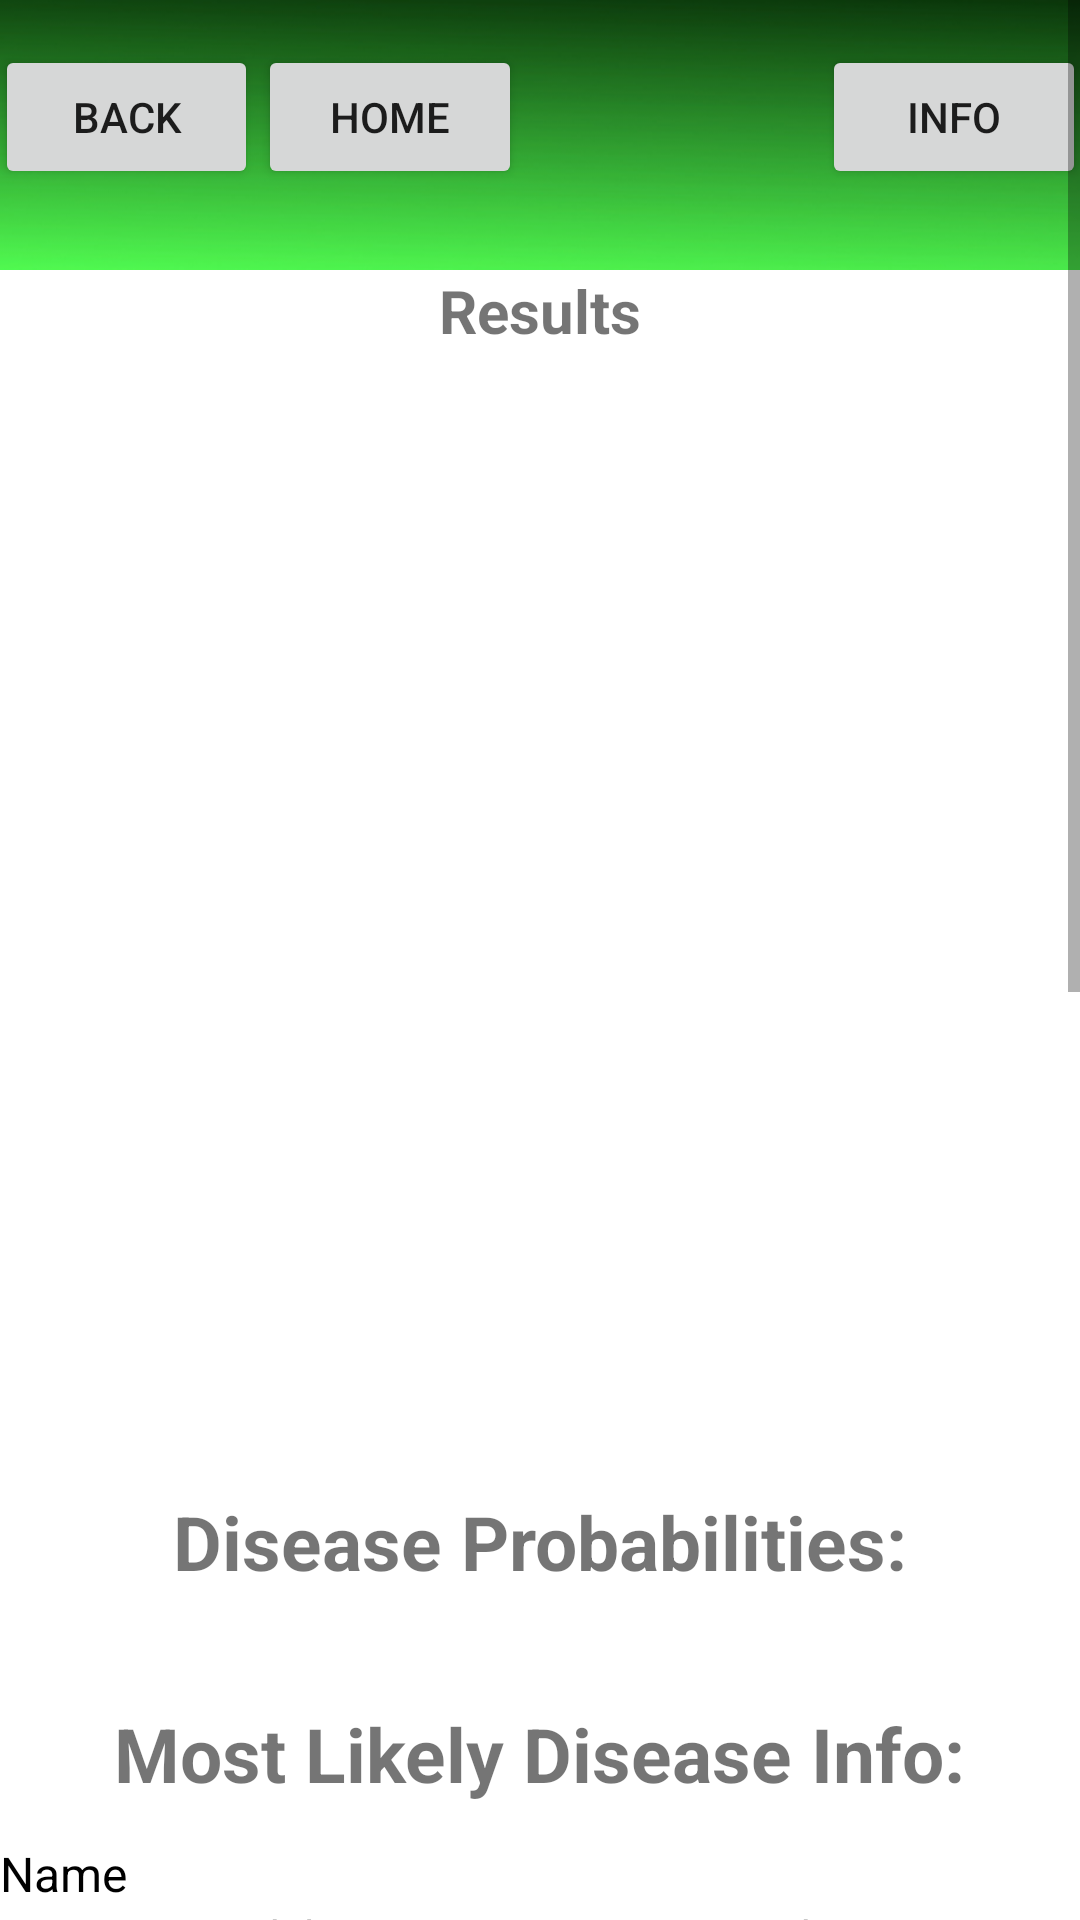

This screen was rendered from an Android layout file. Write that file and the resources it references.
<!-- AndroidManifest.xml: application theme Theme.CropSavers -->
<!-- res/layout/activity_results_page.xml -->
<?xml version="1.0" encoding="utf-8"?>
<ScrollView xmlns:android="http://schemas.android.com/apk/res/android"
    xmlns:app="http://schemas.android.com/apk/res-auto"
    android:layout_width="fill_parent"
    android:id="@+id/layout"
    android:layout_height="fill_parent">
        <androidx.constraintlayout.widget.ConstraintLayout
            android:layout_width="match_parent"
            android:orientation="vertical"
            android:layout_height="match_parent"
            android:gravity="center">

            <Button
                android:id="@+id/homeButton"
                android:layout_width="wrap_content"
                android:layout_height="wrap_content"
                android:layout_marginEnd="100dp"
                android:text="Home"
                app:layout_constraintBottom_toBottomOf="parent"
                app:layout_constraintEnd_toStartOf="@+id/infoButton"
                app:layout_constraintHeight_percent="0.25"
                app:layout_constraintStart_toEndOf="@+id/backButton"
                app:layout_constraintTop_toTopOf="parent"
                app:layout_constraintVertical_bias=".0125"
                app:layout_constraintWidth_percent="0.25" />

            <Button
                android:id="@+id/infoButton"
                android:layout_width="wrap_content"
                android:layout_height="wrap_content"
                android:text="Info"
                app:layout_constraintBottom_toBottomOf="parent"
                app:layout_constraintEnd_toEndOf="parent"
                app:layout_constraintHeight_percent="0.25"
                app:layout_constraintHorizontal_bias="0.92"
                app:layout_constraintStart_toEndOf="@+id/homeButton"
                app:layout_constraintTop_toTopOf="parent"
                app:layout_constraintVertical_bias=".0125"
                app:layout_constraintWidth_percent="0.25" />

            <Button
                android:id="@+id/backButton"
                android:layout_width="wrap_content"
                android:layout_height="wrap_content"
                android:text="BACK"
                app:layout_constraintBottom_toBottomOf="parent"
                app:layout_constraintEnd_toStartOf="@+id/homeButton"
                app:layout_constraintHeight_percent="0.25"
                app:layout_constraintStart_toStartOf="parent"
                app:layout_constraintTop_toTopOf="parent"
                app:layout_constraintVertical_bias="0.0125"
                app:layout_constraintWidth_percent="0.25" />


            <ImageView
                android:id="@+id/imageView9"
                android:layout_width="fill_parent"
                android:layout_height="90dp"
                android:adjustViewBounds="true"
                android:scaleType="fitXY"
                app:layout_constraintBottom_toBottomOf="parent"
                app:layout_constraintEnd_toEndOf="parent"
                app:layout_constraintHorizontal_bias="1.0"
                app:layout_constraintStart_toStartOf="parent"
                app:layout_constraintTop_toTopOf="parent"
                app:layout_constraintVertical_bias="0.0"
                app:srcCompat="@drawable/green_top_flat"/>


            <TextView
                android:id="@+id/textView6"
                android:layout_width="wrap_content"
                android:layout_height="wrap_content"
                android:text="Results"
                android:textSize="20sp"
                android:textStyle="bold"
                app:layout_constraintBottom_toBottomOf="parent"
                app:layout_constraintEnd_toEndOf="parent"
                app:layout_constraintStart_toStartOf="parent"
                app:layout_constraintTop_toBottomOf="@+id/imageView9"
                app:layout_constraintVertical_bias="0.0" />

            <ImageView
                android:id="@+id/resultsImage"
                android:layout_width="380dp"
                android:layout_height="380dp"
                android:adjustViewBounds="true"
                app:layout_constraintBottom_toBottomOf="parent"
                app:layout_constraintEnd_toEndOf="parent"
                app:layout_constraintHorizontal_bias="0.516"
                app:layout_constraintStart_toStartOf="parent"
                app:layout_constraintTop_toBottomOf="@+id/textView6"
                app:layout_constraintVertical_bias="0.0" />

            <TextView
                android:id="@+id/textView7"
                android:layout_width="wrap_content"
                android:layout_height="wrap_content"
                android:text="Disease Probabilities:"
                android:textSize="25sp"
                android:textStyle="bold"
                app:layout_constraintBottom_toBottomOf="parent"
                app:layout_constraintEnd_toEndOf="parent"
                app:layout_constraintStart_toStartOf="parent"
                app:layout_constraintTop_toBottomOf="@+id/resultsImage"
                app:layout_constraintVertical_bias="0.0" />

            <TextView
                android:id="@+id/Prediction1"
                android:layout_width="wrap_content"
                android:layout_height="wrap_content"
                android:textSize="20sp"
                app:layout_constraintBottom_toBottomOf="parent"
                app:layout_constraintEnd_toEndOf="parent"
                app:layout_constraintHorizontal_bias="0.0"
                app:layout_constraintStart_toStartOf="parent"
                app:layout_constraintTop_toBottomOf="@+id/textView7"
                app:layout_constraintVertical_bias="0.0" />

            <TextView
                android:id="@+id/textView9"
                android:layout_width="wrap_content"
                android:layout_height="wrap_content"
                android:layout_marginTop="10dp"
                android:text="Most Likely Disease Info:"
                android:textSize="25sp"
                android:textStyle="bold"
                app:layout_constraintBottom_toBottomOf="parent"
                app:layout_constraintEnd_toEndOf="parent"
                app:layout_constraintStart_toStartOf="parent"
                app:layout_constraintTop_toBottomOf="@+id/Prediction1"
                app:layout_constraintVertical_bias="0.0" />

            <TextView
                android:id="@+id/descriptionNameText"
                style="@android:style/Widget.TextView.SpinnerItem"
                android:layout_width="wrap_content"
                android:layout_height="wrap_content"
                android:text="Name"
                app:layout_constraintBottom_toBottomOf="parent"
                app:layout_constraintEnd_toEndOf="parent"
                app:layout_constraintHorizontal_bias="0.0"
                app:layout_constraintStart_toStartOf="parent"
                app:layout_constraintTop_toBottomOf="@+id/textView9"
                app:layout_constraintVertical_bias="0.01999998" />
            <TextView
                android:id="@+id/descriptionText"
                android:layout_width="wrap_content"
                android:layout_height="wrap_content"
                android:text="Lorem ipsum dolor sit amet, consectetur adipiscing elit, sed do eiusmod tempor incididunt ut labore et dolore magna aliqua.
    Ut enim ad minim veniam, quis nostrud exercitation ullamco laboris nisi ut aliquip ex ea commodo consequat. Duis aute irure dolor in reprehenderit
    in voluptate velit esse cillum dolore eu fugiat nulla pariatur. Excepteur sint occaecat cupidatat non proident, sunt in culpa qui officia deserunt mollit anim id est laborum."
                app:layout_constraintBottom_toBottomOf="parent"
                app:layout_constraintEnd_toEndOf="parent"
                app:layout_constraintStart_toStartOf="parent"
                app:layout_constraintTop_toBottomOf="@+id/descriptionNameText"
                app:layout_constraintVertical_bias="0.0" />

            <TextView
                android:id="@+id/textView10"
                android:layout_width="wrap_content"
                android:layout_height="wrap_content"
                android:layout_marginTop="10dp"
                android:text="Other Diseases Info:"
                android:textSize="25sp"
                android:textStyle="bold"
                app:layout_constraintBottom_toBottomOf="parent"
                app:layout_constraintEnd_toEndOf="parent"
                app:layout_constraintStart_toStartOf="parent"
                app:layout_constraintTop_toBottomOf="@+id/descriptionText"
                app:layout_constraintVertical_bias="0.0" />

            <TextView
                android:id="@+id/descriptionNameText1"
                style="@android:style/Widget.TextView.SpinnerItem"
                android:layout_width="wrap_content"
                android:layout_height="wrap_content"
                android:text="Name"
                app:layout_constraintBottom_toBottomOf="parent"
                app:layout_constraintEnd_toEndOf="parent"
                app:layout_constraintHorizontal_bias="0.0"
                app:layout_constraintStart_toStartOf="parent"
                app:layout_constraintTop_toBottomOf="@+id/textView10"
                app:layout_constraintVertical_bias="0.0" />

            <TextView
                android:id="@+id/descriptionText1"
                android:layout_width="wrap_content"
                android:layout_height="wrap_content"
                android:text="Lorem ipsum dolor sit amet, consectetur adipiscing elit, sed do eiusmod tempor incididunt ut labore et dolore magna aliqua.
    Ut enim ad minim veniam, quis nostrud exercitation ullamco laboris nisi ut aliquip ex ea commodo consequat. Duis aute irure dolor in reprehenderit
    in voluptate velit esse cillum dolore eu fugiat nulla pariatur. Excepteur sint occaecat cupidatat non proident, sunt in culpa qui officia deserunt mollit anim id est laborum."
                app:layout_constraintBottom_toBottomOf="parent"
                app:layout_constraintEnd_toEndOf="parent"
                app:layout_constraintStart_toStartOf="parent"
                app:layout_constraintTop_toBottomOf="@+id/descriptionNameText1"
                app:layout_constraintVertical_bias="0.0" />

            <TextView
                android:id="@+id/descriptionNameText2"
                style="@android:style/Widget.TextView.SpinnerItem"
                android:layout_width="wrap_content"
                android:layout_height="wrap_content"
                android:text="Name"
                app:layout_constraintBottom_toBottomOf="parent"
                app:layout_constraintEnd_toEndOf="parent"
                app:layout_constraintHorizontal_bias="0.0"
                app:layout_constraintStart_toStartOf="parent"
                app:layout_constraintTop_toBottomOf="@+id/descriptionText1"
                app:layout_constraintVertical_bias="0.31" />
            <TextView
                android:id="@+id/descriptionText2"
                android:layout_width="wrap_content"
                android:layout_height="wrap_content"
                android:text="Lorem ipsum dolor sit amet, consectetur adipiscing elit, sed do eiusmod tempor incididunt ut labore et dolore magna aliqua.
    Ut enim ad minim veniam, quis nostrud exercitation ullamco laboris nisi ut aliquip ex ea commodo consequat. Duis aute irure dolor in reprehenderit
    in voluptate velit esse cillum dolore eu fugiat nulla pariatur. Excepteur sint occaecat cupidatat non proident, sunt in culpa qui officia deserunt mollit anim id est laborum."
                app:layout_constraintBottom_toBottomOf="parent"
                app:layout_constraintEnd_toEndOf="parent"
                app:layout_constraintStart_toStartOf="parent"
                app:layout_constraintTop_toBottomOf="@+id/descriptionNameText2"
                app:layout_constraintVertical_bias="0.152"/>


        </androidx.constraintlayout.widget.ConstraintLayout>
</ScrollView>
<!-- resources referenced by this layout -->
<resources>
  <!-- drawable green_top_flat: png bitmap (drawable-v24, 57320 bytes) -->
  <style name="Theme.CropSavers" parent="Theme.MaterialComponents.DayNight.NoActionBar">
          
          <item name="colorPrimary">@color/green</item>
          <item name="colorPrimaryVariant">@color/dark_green</item>
          <item name="colorOnPrimary">@color/white</item>
          
          <item name="colorSecondary">@color/teal_200</item>
          <item name="colorSecondaryVariant">@color/teal_700</item>
          <item name="colorOnSecondary">@color/black</item>
          
          <item name="android:statusBarColor" tools:targetApi="l">?attr/colorPrimaryVariant</item>
          
      </style>
  <color name="green">#389705</color>
  <color name="dark_green">#173C03</color>
  <color name="white">#FFFFFFFF</color>
  <color name="teal_200">#FF03DAC5</color>
  <color name="teal_700">#FF018786</color>
  <color name="black">#FF000000</color>
</resources>
